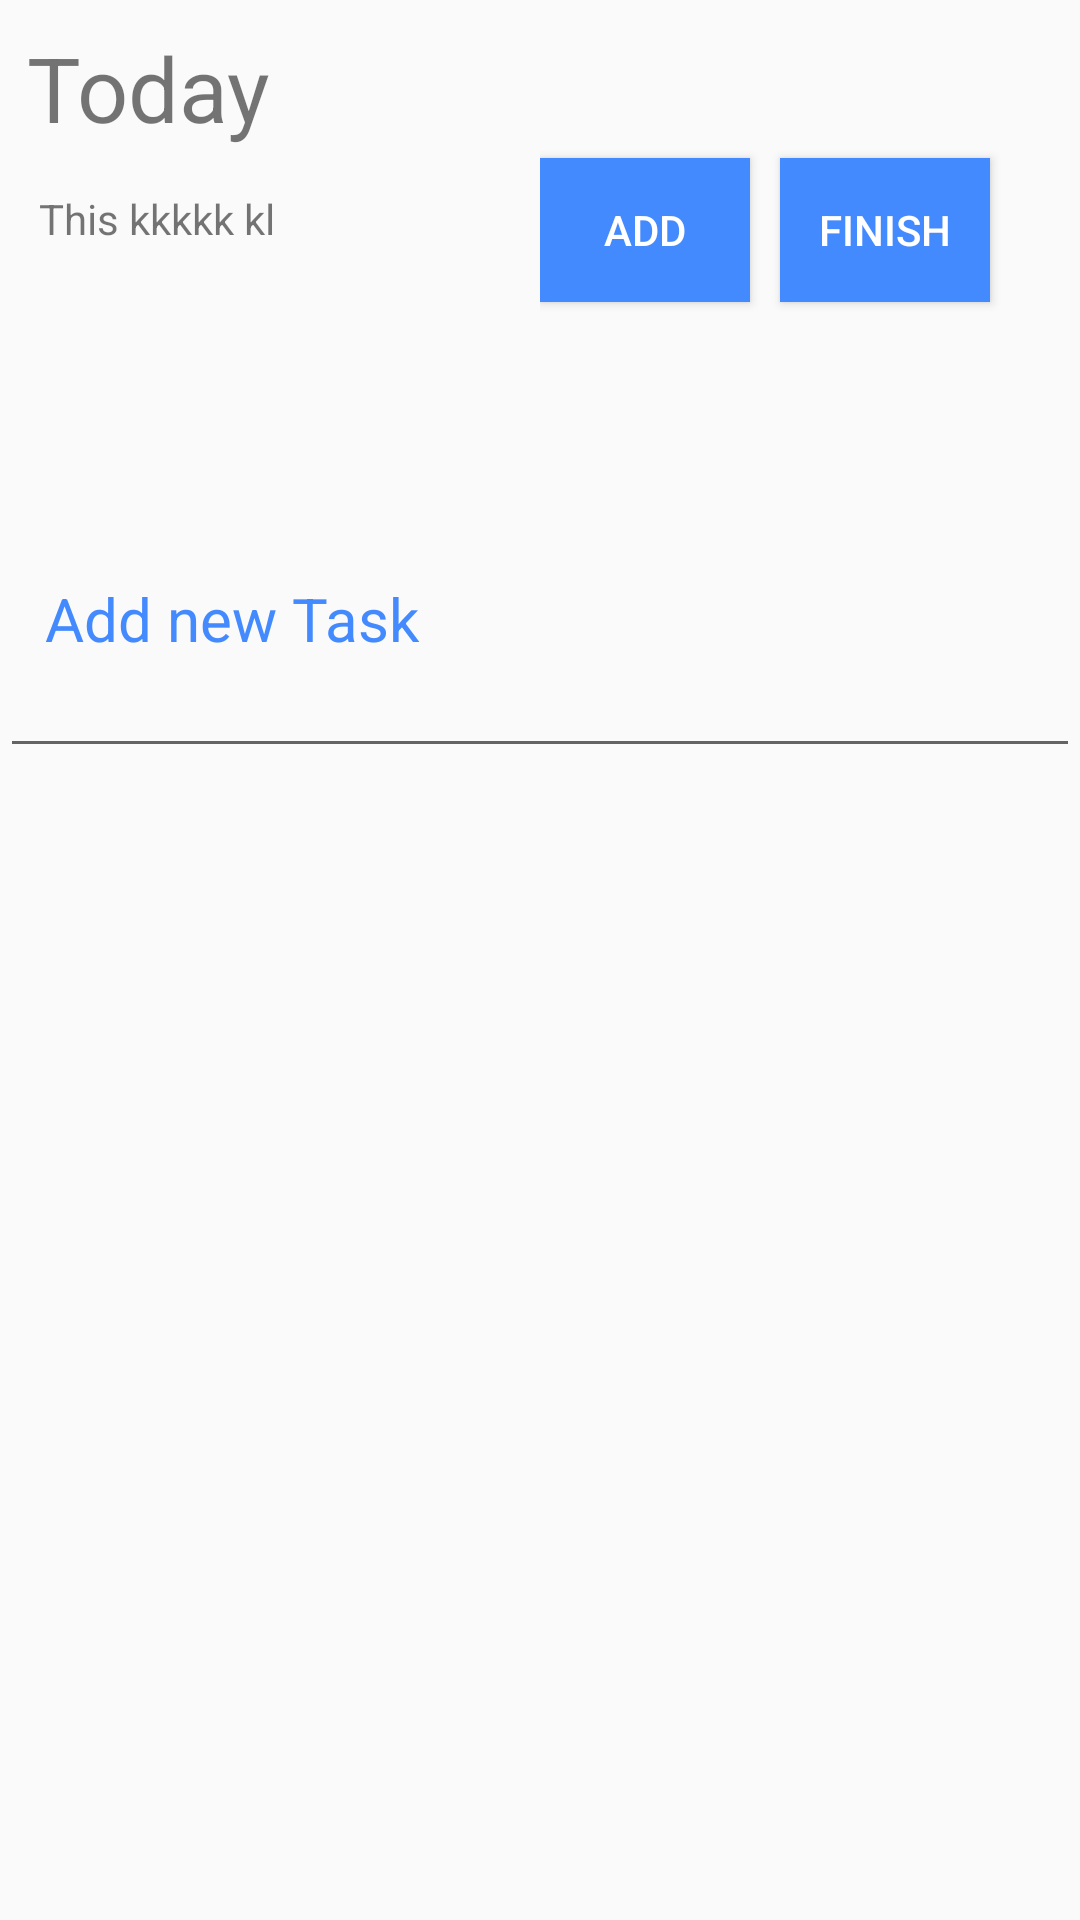

Produce the Android XML layout that renders to this screen, including the resource entries it uses.
<!-- AndroidManifest.xml: application theme MyMaterialTheme.Base -->
<!-- res/layout/plan.xml -->
<?xml version="1.0" encoding="utf-8"?>
<LinearLayout xmlns:android="http://schemas.android.com/apk/res/android"
    xmlns:app="http://schemas.android.com/apk/res-auto"
    xmlns:ard_view="http://schemas.android.com/tools"
    android:orientation="vertical"
    android:layout_width="match_parent"
    android:layout_height="match_parent"
    android:weightSum="100"

    >

    <LinearLayout
        android:layout_width="match_parent"
        android:layout_height="match_parent"
        android:id="@+id/plan_l1"
        android:layout_weight="60"
        android:orientation="vertical"
        android:weightSum="100"

        >
        <LinearLayout
            android:layout_width="match_parent"
            android:layout_height="match_parent"
            android:layout_weight="40"
            android:orientation="horizontal"
            android:weightSum="100"
            >

            <LinearLayout
                android:layout_width="match_parent"
                android:layout_height="match_parent"
                android:layout_weight="50"
                android:orientation="vertical"
                >
                <TextView
                    android:layout_width="wrap_content"
                    android:layout_height="wrap_content"
                    android:id="@+id/plan_tv1"
                    android:text="Today"
                    android:textSize="30dp"
                    android:padding="9dp"
                    />

                <TextView
                    android:layout_width="wrap_content"
                    android:layout_height="wrap_content"
                    android:id="@+id/plan_tv2"
                    android:padding="5dp"
                    android:text="This kkkkk kl"
                    android:textSize="14dp"
                    android:layout_marginLeft="8dp"

                    />

            </LinearLayout>

            <LinearLayout
                android:layout_width="match_parent"
                android:layout_height="match_parent"
                android:layout_weight="50"
                android:orientation="horizontal"
                >



                <Button
                    android:id="@+id/plan_bt1"
                    android:layout_width="70dp"
                    android:layout_height="wrap_content"
                    android:text="ADD"
                    android:padding="2dp"
                    android:layout_gravity="center_vertical"
                    android:background="#448AFF"
                    android:textStyle="normal"
                   android:textColor="#ffffff"
                    />

                <Button
                    android:id="@+id/plan_bt2"
                    android:layout_width="70dp"
                    android:layout_height="wrap_content"
                    android:text="FINISH"
                    android:layout_gravity="center_vertical"
                    android:layout_marginLeft="10dp"
                    android:background="#448AFF"
                    android:textStyle="normal"
                    android:layout_marginRight="10dp"
                    android:textColor="#ffffff"
                    />





            </LinearLayout>



        </LinearLayout>


        <LinearLayout
            android:layout_width="match_parent"
            android:layout_height="match_parent"
            android:layout_weight="60"
            android:orientation="horizontal"
            >



                <EditText
                    android:layout_width="match_parent"
                    android:layout_height="match_parent"
                    android:hint="Add new Task"
                    android:textColor="#3F51B5"
                    android:textColorHint="#448AFF"
                    android:textSize="20dp"
                    android:id="@+id/plan_et1"
                    android:paddingRight="15dp"
                    android:paddingLeft="15dp"
                    android:layout_gravity="center"
                    />







        </LinearLayout>


    </LinearLayout>


    <LinearLayout
        android:layout_width="match_parent"
        android:layout_height="match_parent"
        android:id="@+id/plan_l2"
        android:layout_weight="40"
        android:orientation="horizontal"
        android:weightSum="100"
        >

        <LinearLayout
            android:layout_width="match_parent"
            android:layout_height="match_parent"
            android:layout_weight="45"
            >

        </LinearLayout>

        <LinearLayout
            android:layout_width="match_parent"
            android:layout_height="match_parent"
            android:layout_weight="10"
            >

            <ListView
                android:id="@+id/task_list"
                android:layout_width="match_parent"
                android:layout_height="wrap_content" >
            </ListView>







        </LinearLayout>

        <LinearLayout
            android:layout_width="match_parent"
            android:layout_height="match_parent"
            android:layout_weight="45">



        </LinearLayout>








    </LinearLayout>




</LinearLayout>
<!-- resources referenced by this layout -->
<resources>
  <style name="MyMaterialTheme.Base" parent="Theme.AppCompat.Light.DarkActionBar">
  
          <item name="colorPrimary">@color/colorPrimary</item>
          <item name="colorPrimaryDark">@color/colorPrimaryDark</item>
          <item name="colorAccent">@color/colorAccent</item>
      </style>
  <!-- not gathered from this repository: default colours our renderer supplied (Android Studio template values) -->
  <color name="colorPrimary">#FF6200EE</color>
  <color name="colorPrimaryDark">#FF3700B3</color>
  <color name="colorAccent">#FF03DAC5</color>
</resources>
